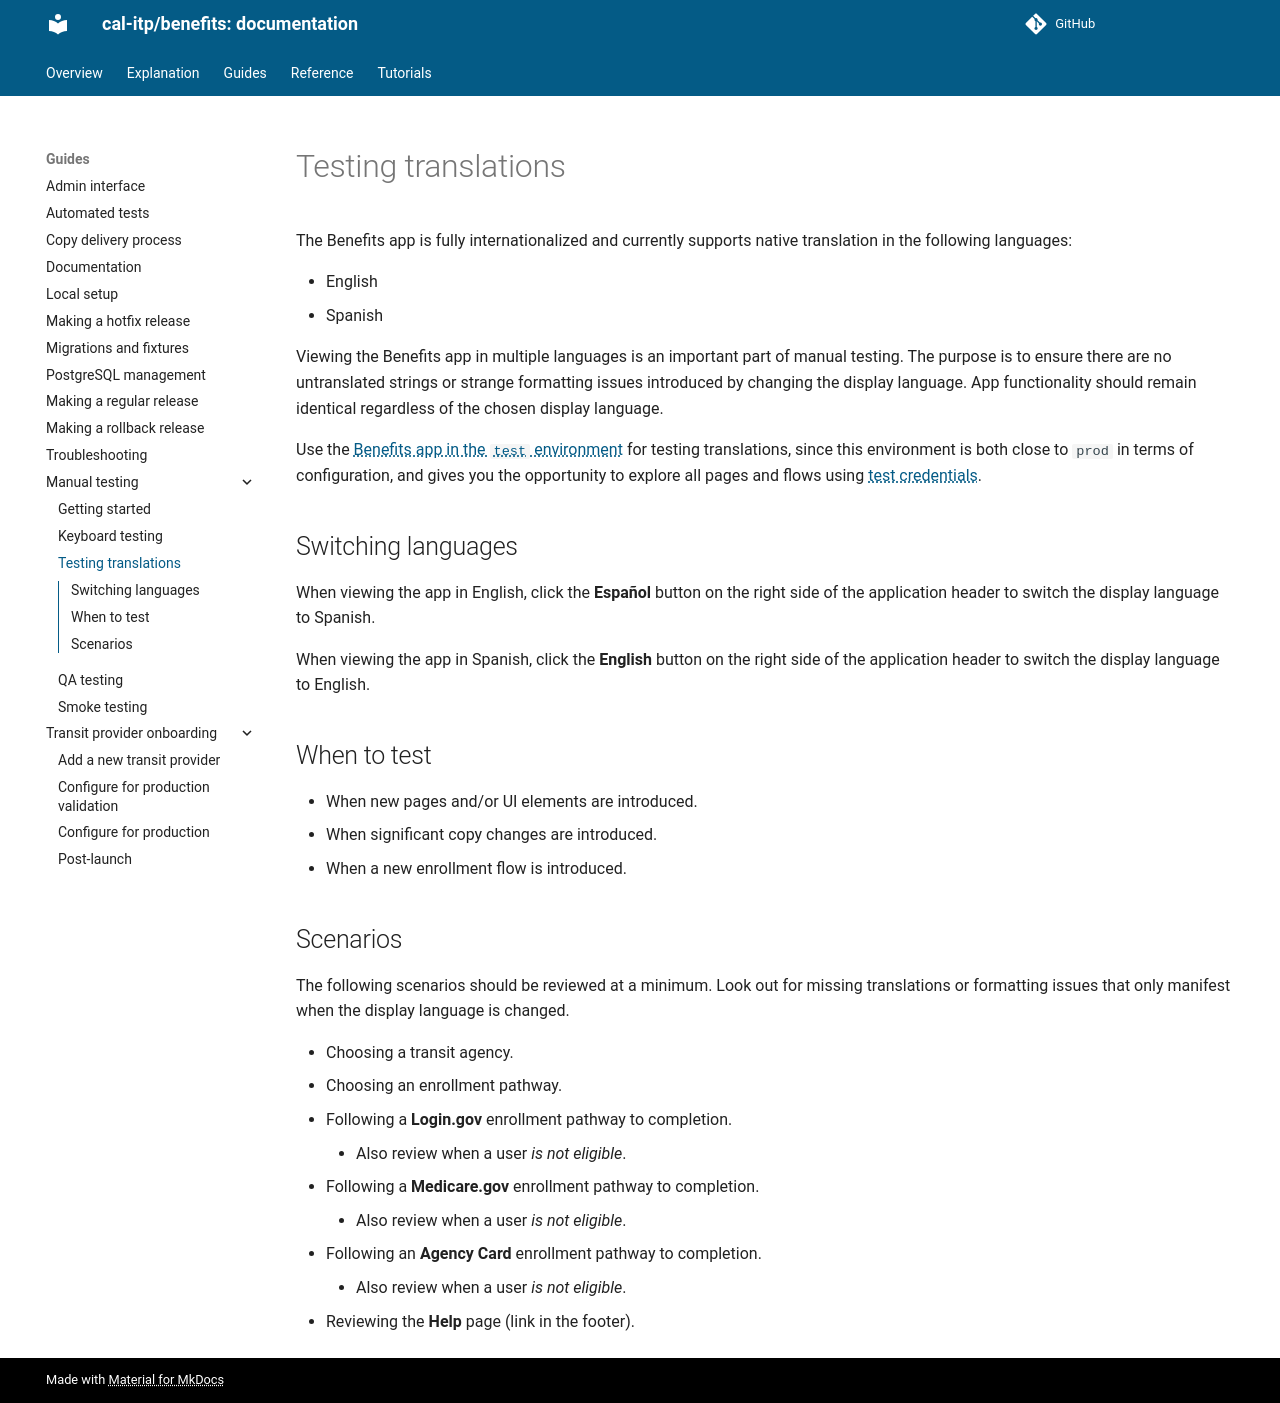

repository: cal-itp/benefits · page: guides/manual-testing/translations/index.html · generator: mkdocs

# Testing translations

The Benefits app is fully internationalized and currently supports native translation in the following languages:

- English
- Spanish

Viewing the Benefits app in multiple languages is an important part of manual testing. The purpose is to ensure there are no
untranslated strings or strange formatting issues introduced by changing the display language. App functionality should remain identical
regardless of the chosen display language.

Use the [Benefits app in the `test` environment](https://test-benefits.calitp.org/) for testing translations, since this environment is both close to `prod` in terms of configuration, and gives you the opportunity to explore all pages and flows using [test credentials](./getting-started.md).

## Switching languages

When viewing the app in English, click the **Español** button on the right side of the application header to switch the display
language to Spanish.

When viewing the app in Spanish, click the **English** button on the right side of the application header to switch the display
language to English.

## When to test

- When new pages and/or UI elements are introduced.
- When significant copy changes are introduced.
- When a new enrollment flow is introduced.

## Scenarios

The following scenarios should be reviewed at a minimum. Look out for missing translations or formatting issues that only
manifest when the display language is changed.

- Choosing a transit agency.
- Choosing an enrollment pathway.
- Following a **Login.gov** enrollment pathway to completion.
  - Also review when a user _is not eligible_.
- Following a **Medicare.gov** enrollment pathway to completion.
  - Also review when a user _is not eligible_.
- Following an **Agency Card** enrollment pathway to completion.
  - Also review when a user _is not eligible_.
- Reviewing the **Help** page (link in the footer).
